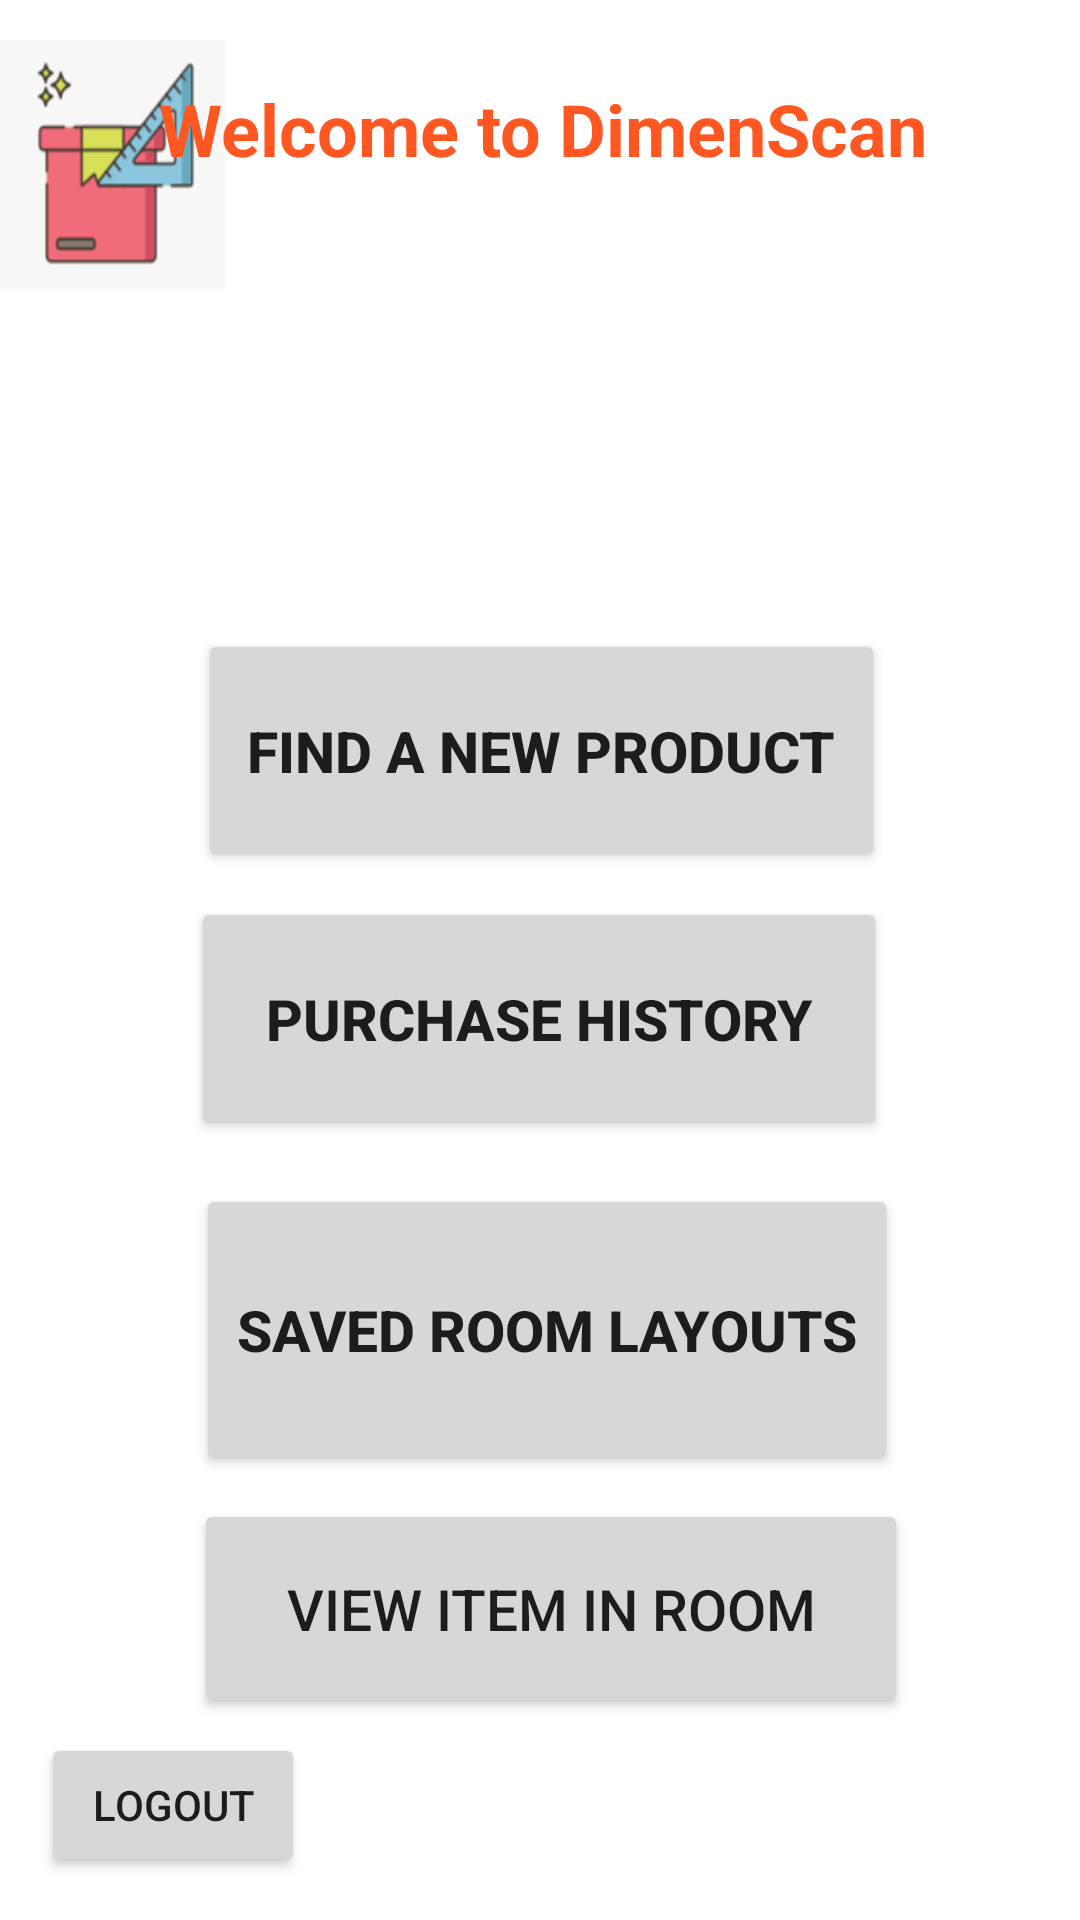

Android layout source for this screen:
<!-- AndroidManifest.xml: application theme Theme.DimenScan -->
<!-- res/layout/activity_profile.xml -->
<?xml version="1.0" encoding="utf-8"?>
<androidx.constraintlayout.widget.ConstraintLayout xmlns:android="http://schemas.android.com/apk/res/android"
    xmlns:app="http://schemas.android.com/apk/res-auto"
    xmlns:tools="http://schemas.android.com/tools"
    android:layout_width="match_parent"
    android:layout_height="match_parent"
    tools:context=".Profile"
    android:background="@drawable/backgroundimage">

    <ImageView
        android:layout_width="75dp"
        android:layout_height="83dp"
        android:background="@drawable/ic_launcher"
        app:layout_constraintBottom_toBottomOf="parent"
        app:layout_constraintEnd_toEndOf="parent"
        app:layout_constraintHorizontal_bias="0.0"
        app:layout_constraintStart_toStartOf="parent"
        app:layout_constraintTop_toTopOf="parent"
        app:layout_constraintVertical_bias="0.024" />

    <TextView
        android:id="@+id/textView13"
        android:layout_width="358dp"
        android:layout_height="47dp"
        android:text="@string/welcome_to_dimenscan"
        android:textAlignment="center"
        android:textColor="#FF5722"
        android:textSize="24sp"
        android:textStyle="bold"
        app:layout_constraintBottom_toBottomOf="parent"
        app:layout_constraintEnd_toEndOf="parent"
        app:layout_constraintHorizontal_bias="0.867"
        app:layout_constraintStart_toStartOf="parent"
        app:layout_constraintTop_toTopOf="parent"
        app:layout_constraintVertical_bias="0.045" />


    <Button
        android:id="@+id/logout"
        android:layout_width="wrap_content"
        android:layout_height="wrap_content"
        android:text="Logout"
        app:layout_constraintBottom_toBottomOf="parent"
        app:layout_constraintEnd_toEndOf="parent"
        app:layout_constraintHorizontal_bias="0.05"
        app:layout_constraintStart_toStartOf="parent"
        app:layout_constraintTop_toTopOf="parent"
        app:layout_constraintVertical_bias="0.976" />

    <Button
        android:id="@+id/button5"
        android:layout_width="229dp"
        android:layout_height="81dp"
        android:text="Find a new product"
        android:textSize="19dp"
        android:textStyle="bold"
        app:layout_constraintBottom_toBottomOf="parent"
        app:layout_constraintEnd_toEndOf="parent"
        app:layout_constraintHorizontal_bias="0.505"
        app:layout_constraintStart_toStartOf="parent"
        app:layout_constraintTop_toTopOf="parent"
        app:layout_constraintVertical_bias="0.375" />

    <Button
        android:id="@+id/savedDimension"
        android:layout_width="232dp"
        android:layout_height="81dp"
        android:text="Purchase history"
        android:textSize="19dp"
        android:textStyle="bold"
        app:layout_constraintBottom_toBottomOf="parent"
        app:layout_constraintEnd_toEndOf="parent"
        app:layout_constraintHorizontal_bias="0.497"
        app:layout_constraintStart_toStartOf="parent"
        app:layout_constraintTop_toTopOf="parent"
        app:layout_constraintVertical_bias="0.535" />

    <Button
        android:id="@+id/displayRoom"
        android:layout_width="238dp"
        android:layout_height="73dp"
        android:text="View item in room"
        android:textSize="19dp"
        app:layout_constraintBottom_toBottomOf="parent"
        app:layout_constraintEnd_toEndOf="parent"
        app:layout_constraintHorizontal_bias="0.531"
        app:layout_constraintStart_toStartOf="parent"
        app:layout_constraintTop_toTopOf="parent"
        app:layout_constraintVertical_bias="0.881" />

    <Button
        android:id="@+id/viewImages"
        android:layout_width="234dp"
        android:layout_height="97dp"
        android:text="Saved Room layouts"
        android:textSize="19dp"
        android:textStyle="bold"
        app:layout_constraintBottom_toBottomOf="parent"
        app:layout_constraintEnd_toEndOf="parent"
        app:layout_constraintHorizontal_bias="0.519"
        app:layout_constraintStart_toStartOf="parent"
        app:layout_constraintTop_toTopOf="parent"
        app:layout_constraintVertical_bias="0.727" />

    <TextView
        android:id="@+id/textView2"
        android:layout_width="wrap_content"
        android:layout_height="wrap_content"
        android:textColor="@color/black"
        android:textSize="24dp"
        android:textStyle="bold"
        app:layout_constraintBottom_toBottomOf="parent"
        app:layout_constraintEnd_toEndOf="parent"
        app:layout_constraintHorizontal_bias="0.182"
        app:layout_constraintStart_toStartOf="parent"
        app:layout_constraintTop_toTopOf="parent"
        app:layout_constraintVertical_bias="0.214" />


</androidx.constraintlayout.widget.ConstraintLayout>
<!-- resources referenced by this layout -->
<resources>
  <!-- drawable ic_launcher: png bitmap (drawable, 9006 bytes) -->
  <string name="welcome_to_dimenscan">Welcome to DimenScan</string>
  <style name="Theme.DimenScan" parent="Theme.MaterialComponents.DayNight.NoActionBar">
          
          <item name="colorPrimary">@color/purple_500</item>
          <item name="colorPrimaryVariant">@color/purple_700</item>
          <item name="colorOnPrimary">@color/white</item>
          
          <item name="colorSecondary">@color/teal_200</item>
          <item name="colorSecondaryVariant">@color/teal_700</item>
          <item name="colorOnSecondary">@color/black</item>
          
          <item name="android:statusBarColor">?attr/colorPrimaryVariant</item>
          
      </style>
  <!-- not gathered from this repository: default colours our renderer supplied (Android Studio template values) -->
  <color name="purple_500">#FF6200EE</color>
  <color name="purple_700">#FF3700B3</color>
  <color name="teal_200">#FF03DAC5</color>
  <color name="teal_700">#FF018786</color>
  <color name="black">#FF000000</color>
  <color name="white">#FFFFFFFF</color>
</resources>
